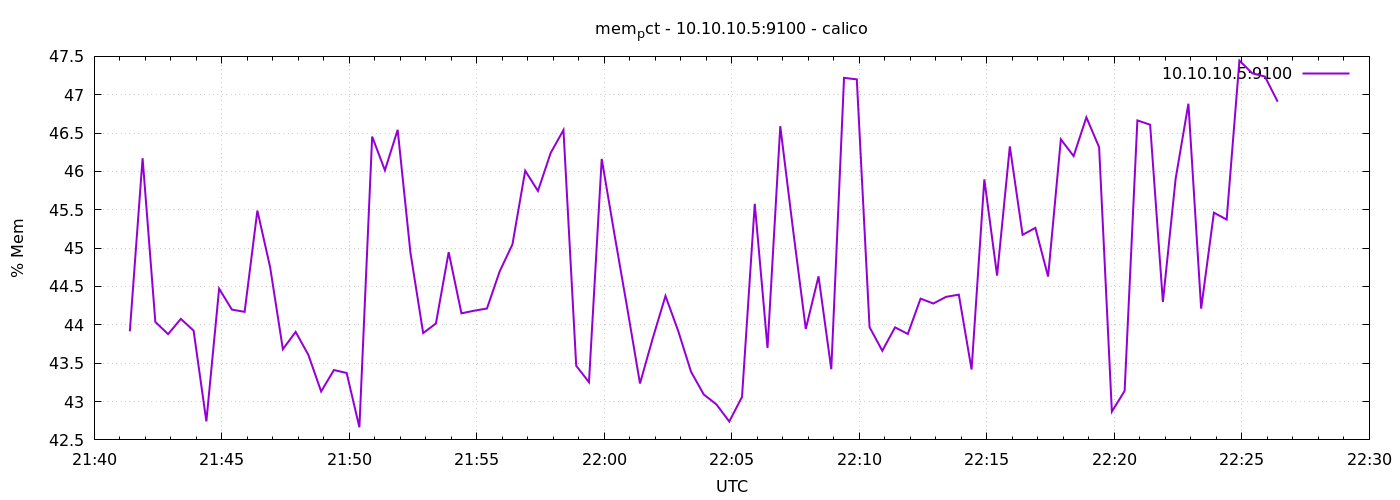

The file beside this chart, header and first rows:
1776894084	43.91543099965586
1776894114	46.17
1776894144	44.04
1776894174	43.88
1776894204	44.08
1776894234	43.92
1776894264	42.74
1776894294	44.47
1776894324	44.2
1776894354	44.17
1776894384	45.49
1776894414	44.75
1776894444	43.68
1776894474	43.91
1776894504	43.61
1776894534	43.13
1776894564	43.41
1776894594	43.37
1776894624	42.66
1776894654	46.45
1776894684	46.01
1776894714	46.54
1776894744	44.94
1776894774	43.89
1776894804	44.02
1776894834	44.95
1776894864	44.15
1776894894	44.18
1776894924	44.21
1776894954	44.7
1776894984	45.05
1776895014	46.01
1776895044	45.75
1776895074	46.24
1776895104	46.54
1776895134	43.47
1776895164	43.25
1776895194	46.16
1776895224	45.18
1776895254	44.22
1776895284	43.24
1776895314	43.82
1776895344	44.38
1776895374	43.92
1776895404	43.39
1776895434	43.09
1776895464	42.96
1776895494	42.74
1776895524	43.06
1776895554	45.58
1776895584	43.7
1776895614	46.59
1776895644	45.24
1776895674	43.95
1776895704	44.63
1776895734	43.42
1776895764	47.22
1776895794	47.2
1776895824	43.97
1776895854	43.66
1776895884	43.97
... 30 more rows
